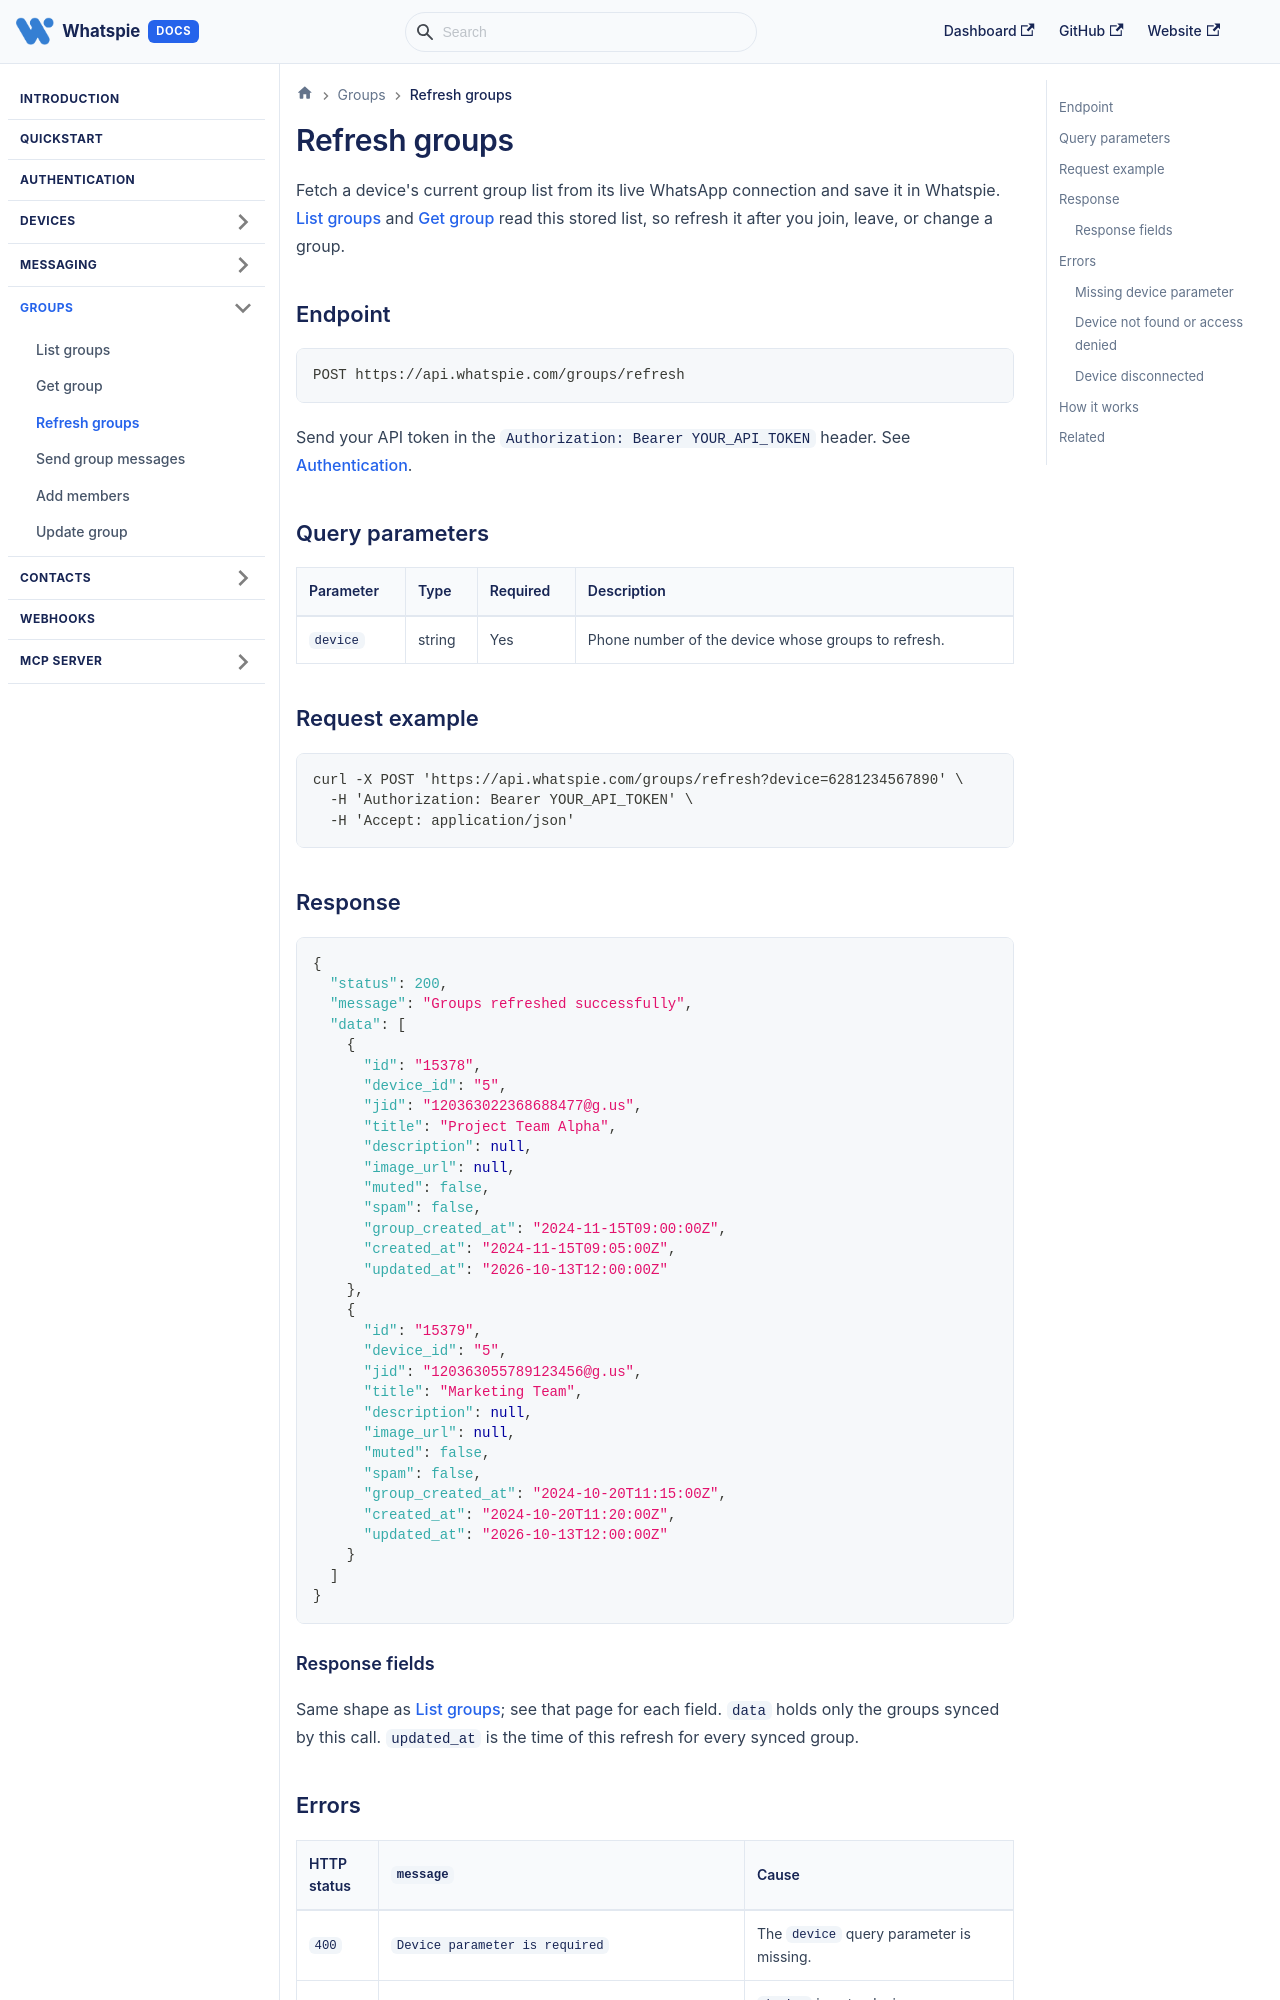

repository: DevHunts-Com/whatspie-api-docs · page: docs/groups/refresh-groups/index.html · generator: docusaurus

---
title: Refresh groups
description: Re-sync a device's WhatsApp group list from the live connection into Whatspie with POST /groups/refresh.
---

# Refresh groups

Fetch a device's current group list from its live WhatsApp connection and save it in Whatspie. [List groups](./list-groups.md) and [Get group](./get-group.md) read this stored list, so refresh it after you join, leave, or change a group.

## Endpoint

```
POST https://api.whatspie.com/groups/refresh
```

Send your API token in the `Authorization: Bearer YOUR_API_TOKEN` header. See [Authentication](../authentication.md).

## Query parameters

| Parameter | Type | Required | Description |
|---|---|---|---|
| `device` | string | Yes | Phone number of the device whose groups to refresh. |

## Request example

```bash
curl -X POST 'https://api.whatspie.com/groups/refresh?device=6281234567890' \
  -H 'Authorization: Bearer YOUR_API_TOKEN' \
  -H 'Accept: application/json'
```

## Response

```json
{
  "status": 200,
  "message": "Groups refreshed successfully",
  "data": [
    {
      "id": "15378",
      "device_id": "5",
      "jid": "120363022368688477@g.us",
      "title": "Project Team Alpha",
      "description": null,
      "image_url": null,
      "muted": false,
      "spam": false,
      "group_created_at": "2024-11-15T09:00:00Z",
      "created_at": "2024-11-15T09:05:00Z",
      "updated_at": "2026-10-13T12:00:00Z"
    },
    {
      "id": "15379",
      "device_id": "5",
      "jid": "120363055789123456@g.us",
      "title": "Marketing Team",
      "description": null,
      "image_url": null,
      "muted": false,
      "spam": false,
      "group_created_at": "2024-10-20T11:15:00Z",
      "created_at": "2024-10-20T11:20:00Z",
      "updated_at": "2026-10-13T12:00:00Z"
    }
  ]
}
```

### Response fields

Same shape as [List groups](./list-groups.md#group-object-fields); see that page for each field. `data` holds only the groups synced by this call. `updated_at` is the time of this refresh for every synced group.
